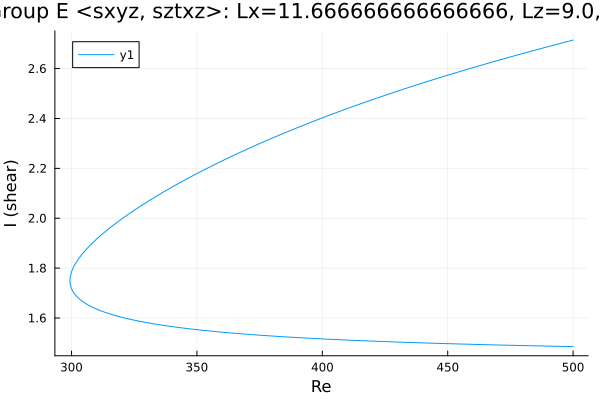

Source data for this figure (header and first rows):
Re, shear
500.0, 2.714
498.9, 2.712
497.5, 2.708
496.1, 2.704
494.7, 2.7
493.3, 2.697
491.8, 2.693
490.4, 2.689
489, 2.685
487.6, 2.681
486.2, 2.678
484.8, 2.674
483.4, 2.67
481.9, 2.666
480.5, 2.662
479.1, 2.658
477.7, 2.654
476.3, 2.65
474.9, 2.646
474.3, 2.645
472.9, 2.641
471.4, 2.637
470, 2.633
468.6, 2.629
467.2, 2.625
465.8, 2.62
464.4, 2.616
463, 2.612
461.5, 2.608
460.1, 2.604
459.9, 2.603
458.5, 2.599
457.1, 2.595
455.7, 2.591
454.3, 2.586
452.9, 2.582
451.4, 2.578
450, 2.574
448.6, 2.569
447.2, 2.565
445.8, 2.56
444.4, 2.556
443, 2.552
441.5, 2.547
440.1, 2.543
438.7, 2.538
437.3, 2.534
435.9, 2.529
434.5, 2.524
433.1, 2.52
431.6, 2.515
430.2, 2.51
428.8, 2.506
427.4, 2.501
426, 2.496
424.6, 2.491
423.2, 2.486
421.7, 2.482
420.3, 2.477
418.9, 2.472
... 294 more rows
